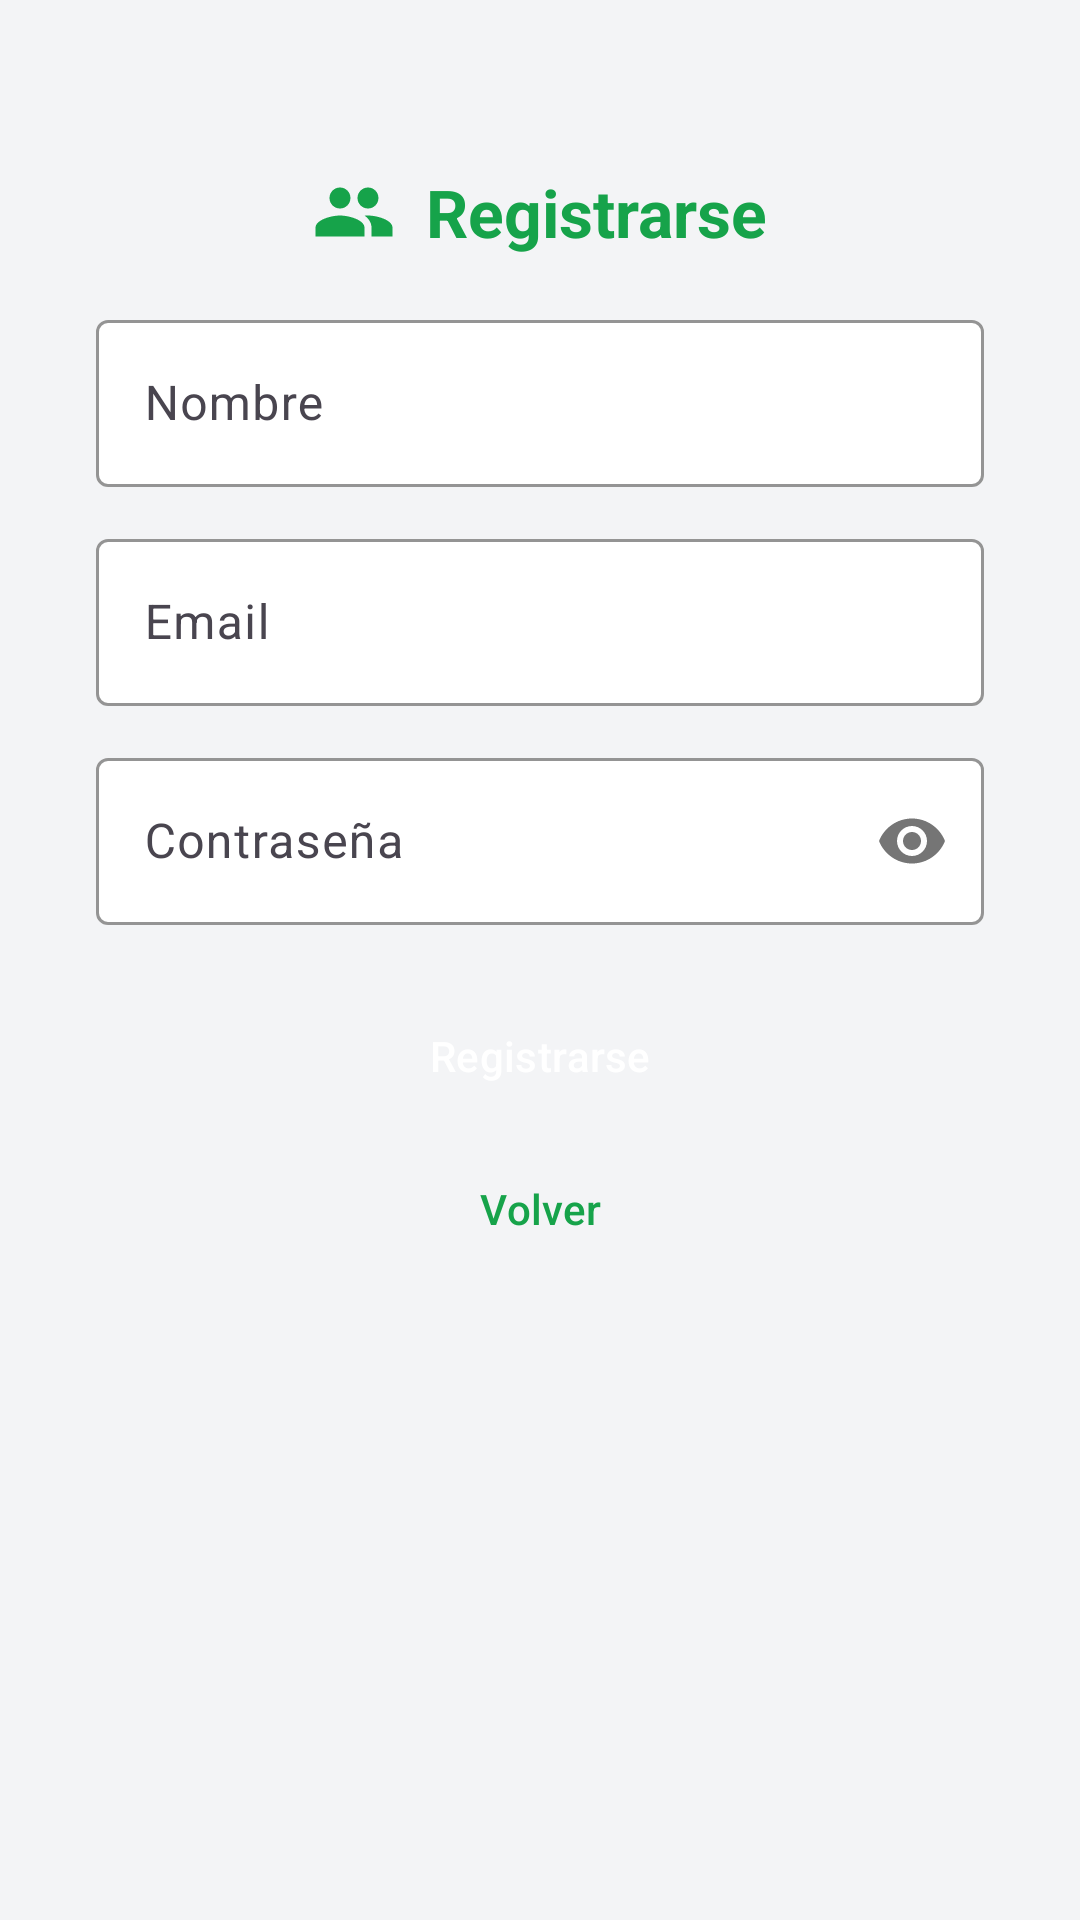

Produce the Android XML layout that renders to this screen, including the resource entries it uses.
<!-- AndroidManifest.xml: application theme Theme.ProyectoArboles -->
<!-- res/layout/fragment_registrer.xml -->
<?xml version="1.0" encoding="utf-8"?>
<ScrollView xmlns:android="http://schemas.android.com/apk/res/android"
    xmlns:app="http://schemas.android.com/apk/res-auto"
    android:layout_width="match_parent"
    android:layout_height="match_parent"
    android:background="@color/background_app">

    <LinearLayout
        android:layout_width="match_parent"
        android:layout_height="wrap_content"
        android:orientation="vertical"
        android:padding="32dp">

        <LinearLayout
            android:layout_width="wrap_content"
            android:layout_height="wrap_content"
            android:layout_gravity="center_horizontal"
            android:layout_marginTop="24dp"
            android:layout_marginBottom="16dp"
            android:gravity="center_vertical"
            android:orientation="horizontal">

            <ImageView
                android:layout_width="28dp"
                android:layout_height="28dp"
                android:layout_marginEnd="10dp"
                android:src="@drawable/ic_nav_usuarios"
                android:tint="@color/green_primary" />

            <TextView
                android:layout_width="wrap_content"
                android:layout_height="wrap_content"
                android:text="Registrarse"
                android:textColor="@color/green_primary"
                android:textSize="22sp"
                android:textStyle="bold" />

        </LinearLayout>

        <com.google.android.material.textfield.TextInputLayout
            android:layout_width="match_parent"
            android:layout_height="wrap_content"
            android:layout_marginBottom="12dp"
            app:boxBackgroundColor="@color/white"
            app:boxStrokeColor="@color/green_primary">
            <com.google.android.material.textfield.TextInputEditText
                android:id="@+id/editTextNombreRegistrer"
                android:layout_width="match_parent"
                android:layout_height="wrap_content"
                android:hint="Nombre"
                android:inputType="textPersonName"
                android:textColor="@color/black"
                android:textColorHint="@color/text_hint" />
        </com.google.android.material.textfield.TextInputLayout>

        <com.google.android.material.textfield.TextInputLayout
            android:layout_width="match_parent"
            android:layout_height="wrap_content"
            android:layout_marginBottom="12dp"
            app:boxBackgroundColor="@color/white"
            app:boxStrokeColor="@color/green_primary">
            <com.google.android.material.textfield.TextInputEditText
                android:id="@+id/editTextUsuarioRegistrer"
                android:layout_width="match_parent"
                android:layout_height="wrap_content"
                android:hint="Email"
                android:inputType="textEmailAddress"
                android:textColor="@color/black"
                android:textColorHint="@color/text_hint" />
        </com.google.android.material.textfield.TextInputLayout>

        <com.google.android.material.textfield.TextInputLayout
            android:layout_width="match_parent"
            android:layout_height="wrap_content"
            android:layout_marginBottom="24dp"
            app:boxBackgroundColor="@color/white"
            app:boxStrokeColor="@color/green_primary"
            app:passwordToggleEnabled="true">
            <com.google.android.material.textfield.TextInputEditText
                android:id="@+id/editTextPasswordRegistrer"
                android:layout_width="match_parent"
                android:layout_height="wrap_content"
                android:hint="Contraseña"
                android:inputType="textPassword"
                android:textColor="@color/black"
                android:textColorHint="@color/text_hint" />
        </com.google.android.material.textfield.TextInputLayout>

        <Button
            android:id="@+id/buttonRegistrer"
            style="@style/ButtonPrimary"
            android:layout_width="match_parent"
            android:layout_height="wrap_content"
            android:text="Registrarse" />

        <Button
            android:id="@+id/buttonVolver"
            style="@style/ButtonOutline"
            android:layout_width="match_parent"
            android:layout_height="wrap_content"
            android:layout_marginTop="12dp"
            android:layout_marginBottom="32dp"
            android:text="Volver" />

    </LinearLayout>

</ScrollView>
<!-- resources referenced by this layout -->
<resources>
  <color name="background_app">#f3f4f6</color>
  <color name="black">#FF000000</color>
  <color name="green_primary">#16a34a</color>
  <color name="text_hint">#9E9E9E</color>
  <color name="white">#FFFFFFFF</color>
  <!-- drawable ic_nav_usuarios (drawable) -->
  <?xml version="1.0" encoding="utf-8"?>
  <vector xmlns:android="http://schemas.android.com/apk/res/android"
      android:width="24dp"
      android:height="24dp"
      android:viewportWidth="24"
      android:viewportHeight="24">
      <path
          android:fillColor="@android:color/black"
          android:pathData="M16,11c1.66,0 2.99,-1.34 2.99,-3S17.66,5 16,5c-1.66,0 -3,1.34 -3,3s1.34,3 3,3zM8,11c1.66,0 2.99,-1.34 2.99,-3S9.66,5 8,5C6.34,5 5,6.34 5,8s1.34,3 3,3zM8,13c-2.33,0 -7,1.17 -7,3.5V19h14v-2.5C15,14.17 10.33,13 8,13zM16,13c-0.29,0 -0.62,0.02 -0.97,0.05C16.19,13.89 17,15.02 17,16.5V19h6v-2.5C23,14.17 18.33,13 16,13z"/>
  </vector>
  <style name="ButtonOutline" parent="ButtonSecondary" />
  <style name="ButtonPrimary" parent="Widget.Material3.Button">
          <item name="backgroundTint">@color/green_primary</item>
          <item name="android:textColor">@color/white</item>
          <item name="cornerRadius">8dp</item>
          <item name="android:paddingStart">16dp</item>
          <item name="android:paddingEnd">16dp</item>
          <item name="android:paddingTop">10dp</item>
          <item name="android:paddingBottom">10dp</item>
          <item name="android:textSize">14sp</item>
          <item name="android:fontFamily">sans-serif-medium</item>
          <item name="android:minHeight">0dp</item>
      </style>
  <style name="Theme.ProyectoArboles" parent="Base.Theme.ProyectoArboles" />
  <style name="ButtonSecondary" parent="Widget.Material3.Button.OutlinedButton">
          <item name="strokeColor">@color/green_primary</item>
          <item name="android:textColor">@color/green_primary</item>
          <item name="strokeWidth">1.5dp</item>
          <item name="cornerRadius">8dp</item>
          <item name="android:paddingStart">16dp</item>
          <item name="android:paddingEnd">16dp</item>
          <item name="android:paddingTop">10dp</item>
          <item name="android:paddingBottom">10dp</item>
          <item name="android:textSize">14sp</item>
          <item name="android:fontFamily">sans-serif-medium</item>
          <item name="android:minHeight">0dp</item>
      </style>
  <style name="Base.Theme.ProyectoArboles" parent="Theme.Material3.DayNight.NoActionBar">
          
          
      </style>
</resources>
